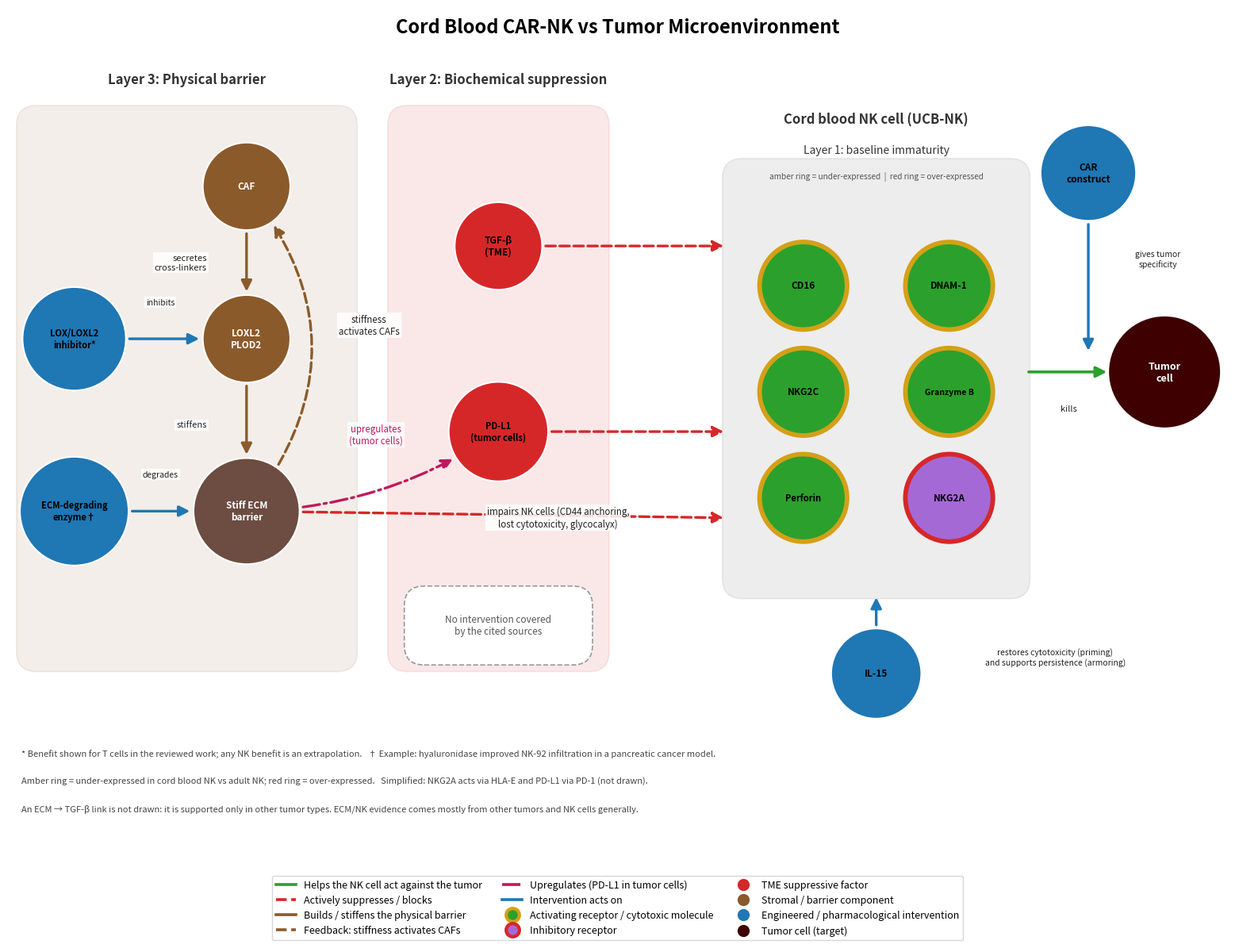

Here is the Python script that generated this plot:
"""
Immunological Connectome: Cord Blood CAR-NK vs Tumor Microenvironment
----------------------------------------------------------------------
Draws the three-layer diagram described in README.md and prints an
edge-to-source table so every arrow can be traced to a cited paper.

Run:  python immune_connectome.py        (needs matplotlib only)
Out:  immune_connectome.png

Design rules in this version
  * Receptors and cytotoxic molecules sit INSIDE the NK cell (they are on the cell).
  * Edges are drawn under nodes and routed so none passes behind another node.
  * Every arrow has its own arrival point (no piled-up arrowheads).
  * Each intervention points at the layer it addresses; Layer 2 has none because
    the cited sources do not cover one.
"""

import matplotlib
matplotlib.use("Agg")
import matplotlib.pyplot as plt
from matplotlib.patches import Circle, FancyBboxPatch, FancyArrowPatch
from matplotlib.lines import Line2D

# ---------- colours ----------
GREEN, AMBER, RED, BROWN = "#2ca02c", "#d4a017", "#d62728", "#8b5a2b"
PURPLE, BLUE, DARK, GREY = "#a569d6", "#1f77b4", "#3e0000", "#808080"
MAGENTA = "#c2185b"

PPU = 0.84 * 72  # points per data unit (figure is sized so 1 unit ~ 0.85 inch)

fig = plt.figure(figsize=(16, 12.0))
ax = fig.add_axes([0.01, 0.13, 0.98, 0.86])
ax.set_xlim(0, 18.4)
ax.set_ylim(-1.45, 10.9)
ax.set_aspect("equal", adjustable="box")
ax.axis("off")

nodes = {}


def band(x, y, w, h, color, alpha=0.10, ls="-", ec=None, z=0):
    ax.add_patch(FancyBboxPatch((x, y), w, h, boxstyle="round,pad=0.02,rounding_size=0.3",
                                fc=color, ec=ec or color, alpha=alpha if ec is None else 1,
                                lw=1.2, ls=ls, zorder=z))


def node(key, x, y, color, label, r=0.66, ring=None, ring_w=4.2, fs=8.5, tc="black"):
    nodes[key] = (x, y, r)
    ax.add_patch(Circle((x, y), r, fc=color, ec=ring or "white", lw=ring_w if ring else 1.5, zorder=4))
    ax.text(x, y, label, ha="center", va="center", fontsize=fs, fontweight="bold", color=tc, zorder=5)


def arrow(a, b, color, style="-", lw=2.4, rad=0.0, to_point=None, shrink_b=None):
    """Arrow from node a to node b (or to an explicit point), under the nodes."""
    xa, ya, ra = nodes[a]
    if to_point is not None:
        xb, yb = to_point
        sb = shrink_b if shrink_b is not None else 2
    else:
        xb, yb, rb = nodes[b]
        sb = rb * PPU + 3
    ax.add_patch(FancyArrowPatch((xa, ya), (xb, yb), arrowstyle="-|>", mutation_scale=20,
                                 lw=lw, color=color, linestyle=style,
                                 connectionstyle=f"arc3,rad={rad}",
                                 shrinkA=ra * PPU + 3, shrinkB=sb, zorder=2))


def label(x, y, text, fs=8, ha="center", color="#222", italic=False):
    ax.text(x, y, text, ha=ha, va="center", fontsize=fs, color=color, zorder=6,
            style="italic" if italic else "normal",
            bbox=dict(fc="white", ec="none", alpha=0.85, pad=1.5))


# ---------- title ----------
ax.text(9.2, 10.6, "Cord Blood CAR-NK vs Tumor Microenvironment",
        ha="center", va="center", fontsize=17, fontweight="bold")

# ---------- layer bands ----------
band(0.15, 0.9, 5.1, 8.5, BROWN)          # Layer 3
band(5.75, 0.9, 3.3, 8.5, RED)            # Layer 2
band(10.8, 2.0, 4.6, 6.6, GREY, alpha=0.14)  # NK cell (Layer 1)
ax.text(2.7, 9.75, "Layer 3: Physical barrier", ha="center", fontsize=12, fontweight="bold", color="#333")
ax.text(7.4, 9.75, "Layer 2: Biochemical suppression", ha="center", fontsize=12, fontweight="bold", color="#333")
ax.text(13.1, 9.15, "Cord blood NK cell (UCB-NK)", ha="center", fontsize=12, fontweight="bold", color="#333")
ax.text(13.1, 8.7, "Layer 1: baseline immaturity", ha="center", fontsize=10, color="#333")
ax.text(13.1, 8.32, "amber ring = under-expressed  |  red ring = over-expressed", ha="center", fontsize=7.3, color="#555", style="italic")

# ---------- Layer 3 nodes (stromal / barrier) ----------
node("CAF", 3.6, 8.2, BROWN, "CAF", tc="white")
node("LOXL2", 3.6, 5.9, BROWN, "LOXL2\nPLOD2", tc="white")
node("ECM", 3.6, 3.3, "#6d4c41", "Stiff ECM\nbarrier", r=0.8, tc="white")

# ---------- Layer 3 interventions ----------
node("LOXi", 1.0, 5.9, BLUE, "LOX/LOXL2\ninhibitor*", r=0.78, fs=8)
node("ECMenz", 1.0, 3.3, BLUE, "ECM-degrading\nenzyme†", r=0.82, fs=8)

# ---------- Layer 2 nodes ----------
node("TGFb", 7.4, 7.3, RED, "TGF-β\n(TME)")
node("PDL1", 7.4, 4.5, RED, "PD-L1\n(tumor cells)", r=0.75, fs=8)
band(6.0, 1.0, 2.8, 1.15, "white", ec="#999", ls="--", z=1)
ax.text(7.4, 1.58, "No intervention covered\nby the cited sources", ha="center", va="center",
        fontsize=8.5, color="#555", style="italic", zorder=6)

# ---------- Layer 1 nodes (inside the NK cell) ----------
node("CD16", 12.0, 6.7, GREEN, "CD16", ring=AMBER)
node("DNAM1", 14.2, 6.7, GREEN, "DNAM-1", ring=AMBER)
node("NKG2C", 12.0, 5.1, GREEN, "NKG2C", ring=AMBER)
node("GZMB", 14.2, 5.1, GREEN, "Granzyme B", ring=AMBER, fs=7.5)
node("PRF", 12.0, 3.5, GREEN, "Perforin", ring=AMBER, fs=8)
node("NKG2A", 14.2, 3.5, PURPLE, "NKG2A", ring=RED)

# ---------- tumour + CAR + IL-15 ----------
node("TUM", 17.45, 5.4, DARK, "Tumor\ncell", r=0.85, tc="white", fs=9)
node("CAR", 16.3, 8.4, BLUE, "CAR\nconstruct", r=0.72)
node("IL15", 13.1, 0.85, BLUE, "IL-15", r=0.68)

# ---------- edges: Layer 3 loop ----------
arrow("CAF", "LOXL2", BROWN)
label(3.0, 7.05, "secretes\ncross-linkers", ha="right")
arrow("LOXL2", "ECM", BROWN)
label(3.0, 4.6, "stiffens", ha="right")
arrow("ECM", "CAF", BROWN, style="--", rad=0.4)        # feedback loop bulging to the right
label(5.45, 6.1, "stiffness\nactivates CAFs", fs=8.3, ha="center")

# ---------- edges: Layer 3 -> NK, Layer 2 -> NK ----------
arrow("ECM", None, RED, style="--", to_point=(10.8, 3.2), shrink_b=0)
label(8.3, 3.2, "impairs NK cells (CD44 anchoring,\nlost cytotoxicity, glycocalyx)", fs=8.3)
arrow("TGFb", None, RED, style="--", to_point=(10.8, 7.3), shrink_b=0)
arrow("PDL1", None, RED, style="--", to_point=(10.8, 4.5), shrink_b=0)

# stiffness -> PD-L1 (upregulation in tumour cells)
arrow("ECM", "PDL1", MAGENTA, style="-.", rad=0.15)
label(5.55, 4.45, "upregulates\n(tumor cells)", fs=8.3, color=MAGENTA)

# ---------- edges: NK -> tumour, interventions ----------
ax.add_patch(FancyArrowPatch((15.4, 5.4), (16.58, 5.4), arrowstyle="-|>", mutation_scale=20,
                             lw=2.6, color=GREEN, shrinkA=0, shrinkB=0, zorder=2))
label(16.0, 4.85, "kills", fs=8)
arrow("CAR", None, BLUE, to_point=(16.3, 5.72), shrink_b=0)
label(17.35, 7.1, "gives tumor\nspecificity", fs=7.5)

arrow("IL15", None, BLUE, to_point=(13.1, 2.0), shrink_b=0)
label(15.8, 1.1, "restores cytotoxicity (priming)\nand supports persistence (armoring)", fs=7.5)

arrow("LOXi", "LOXL2", BLUE)
label(2.3, 6.45, "inhibits", fs=7.5)
arrow("ECMenz", "ECM", BLUE)
label(2.3, 3.85, "degrades", fs=7.5)

# ---------- footnotes ----------
foot = [
    "* Benefit shown for T cells in the reviewed work; any NK benefit is an extrapolation.   "
    "† Example: hyaluronidase improved NK-92 infiltration in a pancreatic cancer model.",
    "Amber ring = under-expressed in cord blood NK vs adult NK; red ring = over-expressed.   "
    "Simplified: NKG2A acts via HLA-E and PD-L1 via PD-1 (not drawn).",
    "An ECM → TGF-β link is not drawn: it is supported only in other tumor types. "
    "ECM/NK evidence comes mostly from other tumors and NK cells generally.",
]
for i, t in enumerate(foot):
    ax.text(0.2, -0.35 - 0.42 * i, t, fontsize=8, color="#444", ha="left", va="center")

# ---------- legend ----------
handles = [
    Line2D([0], [0], color=GREEN, lw=2.6, label="Helps the NK cell act against the tumor"),
    Line2D([0], [0], color=RED, lw=2.6, ls="--", label="Actively suppresses / blocks"),
    Line2D([0], [0], color=BROWN, lw=2.6, label="Builds / stiffens the physical barrier"),
    Line2D([0], [0], color=BROWN, lw=2.6, ls="--", label="Feedback: stiffness activates CAFs"),
    Line2D([0], [0], color=MAGENTA, lw=2.6, ls="-.", label="Upregulates (PD-L1 in tumor cells)"),
    Line2D([0], [0], color=BLUE, lw=2.6, label="Intervention acts on"),
    Line2D([0], [0], marker="o", color="w", mfc=GREEN, mec=AMBER, mew=3, ms=12, label="Activating receptor / cytotoxic molecule"),
    Line2D([0], [0], marker="o", color="w", mfc=PURPLE, mec=RED, mew=3, ms=12, label="Inhibitory receptor"),
    Line2D([0], [0], marker="o", color="w", mfc=RED, ms=12, label="TME suppressive factor"),
    Line2D([0], [0], marker="o", color="w", mfc=BROWN, ms=12, label="Stromal / barrier component"),
    Line2D([0], [0], marker="o", color="w", mfc=BLUE, ms=12, label="Engineered / pharmacological intervention"),
    Line2D([0], [0], marker="o", color="w", mfc=DARK, ms=12, label="Tumor cell (target)"),
]
fig.legend(handles=handles, loc="lower center", ncol=3, fontsize=9, frameon=True,
           bbox_to_anchor=(0.5, 0.005))

fig.savefig("immune_connectome.png", dpi=150, facecolor="white")
print("Saved immune_connectome.png\n")

# ---------- edge-to-source table (printed so every arrow is traceable) ----------
TABLE = [
    ("Layer 1 nodes (CD16, DNAM-1, NKG2C, granzyme B, perforin low; NKG2A high)",
     "Sarvaria et al., 2017", "cord blood NK immaturity phenotype"),
    ("IL-15 -> NK cell", "Sarvaria et al., 2017 (priming); Lee et al., 2025 (armoring)",
     "confirmed: Lee describes IL-15-secreting CAR-NK cells built for persistence"),
    ("CAR construct -> tumor targeting", "Lee et al., 2025",
     "confirmed: anti-ErbB3 CAR-NK cells show increased cytotoxicity specifically against ErbB3+ breast cancer cells"),
    ("TGF-b -> NK cell", "Viel et al., 2016, Sci Signal",
     "confirmed NK-specific: TGF-b represses mTOR activation and reduces NK cell activity/function directly"),
    ("PD-L1 -> NK cell", "Hsu et al., 2018, J Clin Invest",
     "confirmed NK-specific: PD-1 on NK cells engaged by PD-L1+ tumor cells suppresses NK-mediated antitumor immunity"),
    ("Stiff ECM -> NK cell", "Wu et al., 2026, Sec. 2.2.4",
     "CD44 anchoring; ECM shifts NK from killing to cytokines; glycocalyx (other tumor models)"),
    ("CAF -> LOXL2/PLOD2 -> stiff ECM", "Wu et al., 2026, Sec. 3.1", "CAFs stiffen matrix"),
    ("Stiff ECM -> CAF (feedback)", "Wu et al., 2026, Sec. 3.1", "stiffness activates CAFs"),
    ("Stiff ECM -> PD-L1 (tumor cells)", "Wu et al., 2026, Sec. 3.2", "stiffness upregulates PD-L1"),
    ("ECM-degrading enzyme -> ECM", "Wu et al., 2026, Sec. 4.1.1", "hyaluronidase, NK-92, pancreatic model"),
    ("LOX/LOXL2 inhibitor -> LOXL2", "Wu et al., 2026, Sec. 4.1.2", "T cell evidence; NK extrapolated"),
]
print("EDGE -> SOURCE TABLE")
print("-" * 100)
for edge, src, note in TABLE:
    print(f"{edge}\n    source: {src}\n    note:   {note}")
